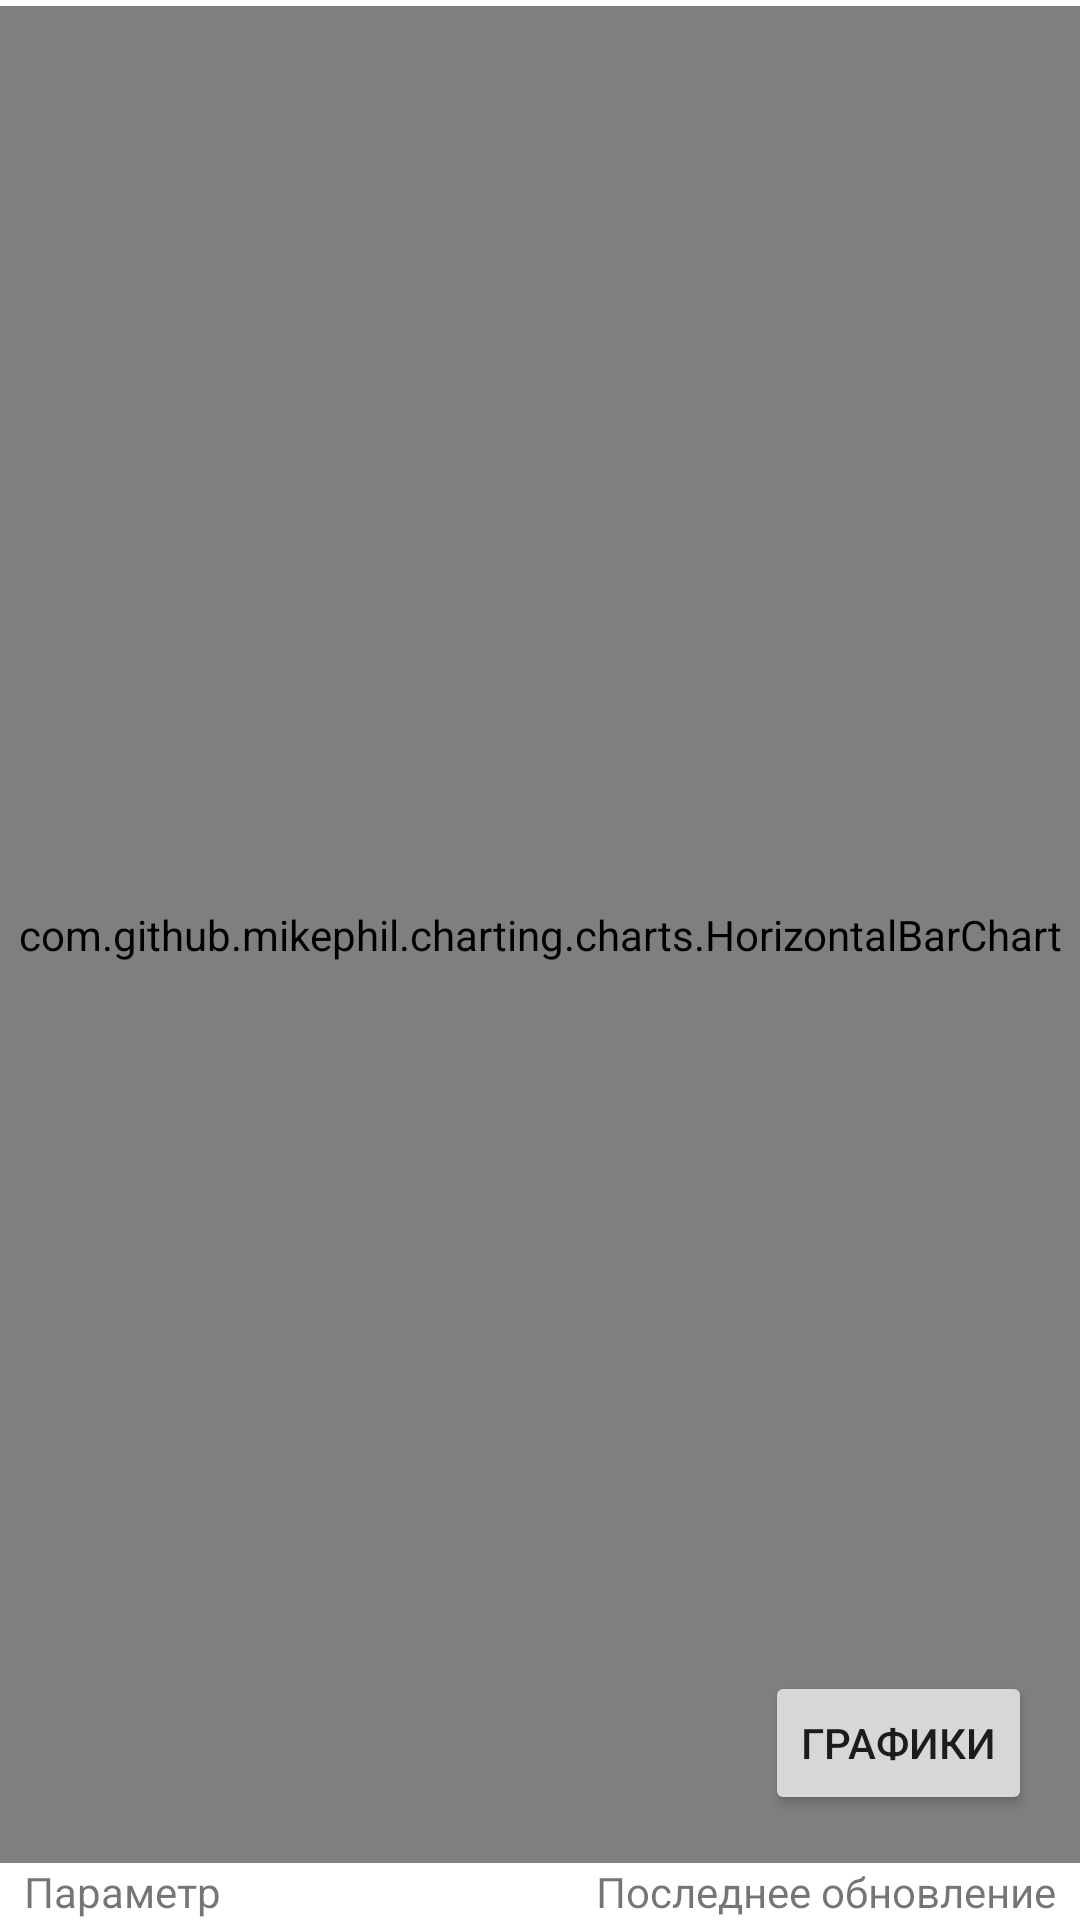

Produce the Android XML layout that renders to this screen, including the resource entries it uses.
<!-- AndroidManifest.xml: fallback theme Theme.MaterialComponents.DayNight.NoActionBar -->
<!-- res/layout/fragment_diagram.xml -->
<?xml version="1.0" encoding="utf-8"?>
<androidx.constraintlayout.widget.ConstraintLayout xmlns:android="http://schemas.android.com/apk/res/android"
        xmlns:app="http://schemas.android.com/apk/res-auto"
        xmlns:tools="http://schemas.android.com/tools"
        android:layout_width="match_parent"
        android:layout_height="match_parent">

    <TextView
        android:id="@+id/tvLastUpdate"
        android:layout_width="wrap_content"
        android:layout_height="wrap_content"
        android:layout_marginEnd="8dp"
        android:layout_marginRight="8dp"
        android:text="@string/last_update"
        app:layout_constraintBottom_toBottomOf="parent"
        app:layout_constraintEnd_toEndOf="parent" />

    <TextView
        android:id="@+id/tvParamName"
        android:layout_width="wrap_content"
        android:layout_height="wrap_content"
        android:layout_gravity="center_vertical|center_horizontal"
        android:layout_marginStart="8dp"
        android:layout_marginLeft="8dp"
        android:text="@string/title_param"
        app:layout_constraintBottom_toBottomOf="parent"
        app:layout_constraintStart_toStartOf="parent" />

    <com.github.mikephil.charting.charts.HorizontalBarChart
            android:id="@+id/diagram"
            android:layout_width="0dp"
            android:layout_height="0dp"
            android:layout_marginTop="2dp"
            app:layout_constraintBottom_toTopOf="@+id/tvParamName"
            app:layout_constraintEnd_toEndOf="parent"
            app:layout_constraintHorizontal_bias="0.0"
            app:layout_constraintStart_toStartOf="parent"
            app:layout_constraintTop_toTopOf="parent">

    </com.github.mikephil.charting.charts.HorizontalBarChart>

    <Button
            android:id="@+id/btnToChart"
            android:layout_width="wrap_content"
            android:layout_height="wrap_content"
            android:layout_marginEnd="16dp"
            android:layout_marginRight="16dp"
            android:layout_marginBottom="16dp"
            android:text="@string/btnToChart"
            app:layout_constraintBottom_toTopOf="@+id/tvParamName"
            app:layout_constraintEnd_toEndOf="parent" />

</androidx.constraintlayout.widget.ConstraintLayout>
<!-- resources referenced by this layout -->
<resources>
  <string name="btnToChart">Графики</string>
  <string name="last_update">Последнее обновление</string>
  <string name="title_param">Параметр</string>
</resources>
